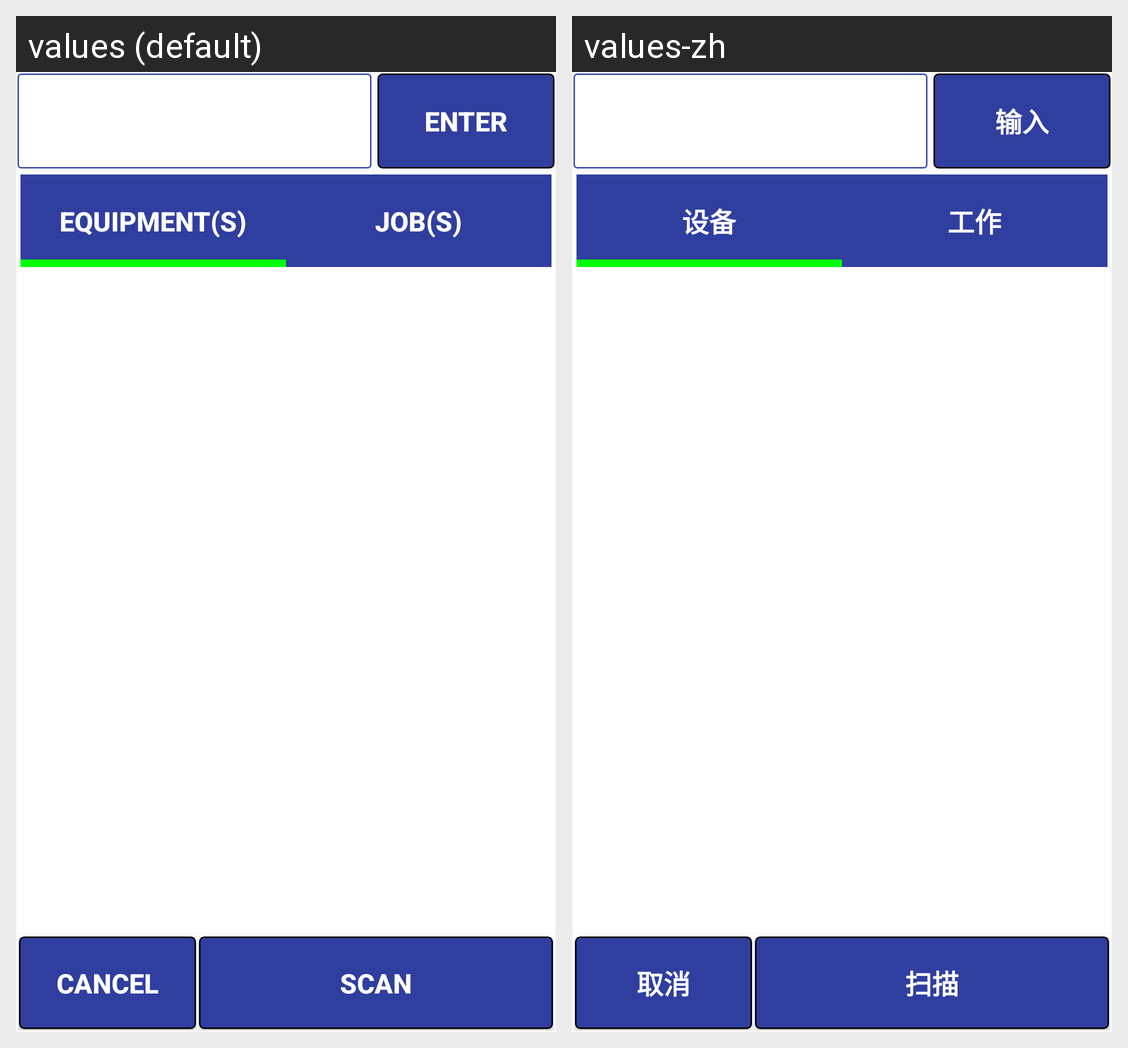

For this localized Android screen grid, give each drawn string resource with its value in every locale shown.
Android screen res/layout/activity_m_p_d_main.xml rendered under 2 locales, left to right: values (default), values-zh. Device: Nexus 5 (rendered at 1080×1920; each locale shown at half size, 540×960, under a caption strip naming it); theme AppTheme.
Strings drawn on this screen, with the default value and each locale's value (text and hints the layout hard-codes, and strings that could not be matched under every locale, appear in the picture but are not listed):

buttontext_enter
  values: ENTER
  values-zh: 输入

lblequipment
  values: EQUIPMENT(S)
  values-zh: 设备

lblJob
  values: JOB(S)
  values-zh: 工作

buttontext_cancel
  values: CANCEL
  values-zh: 取消

action_scan
  values: SCAN
  values-zh: 扫描
